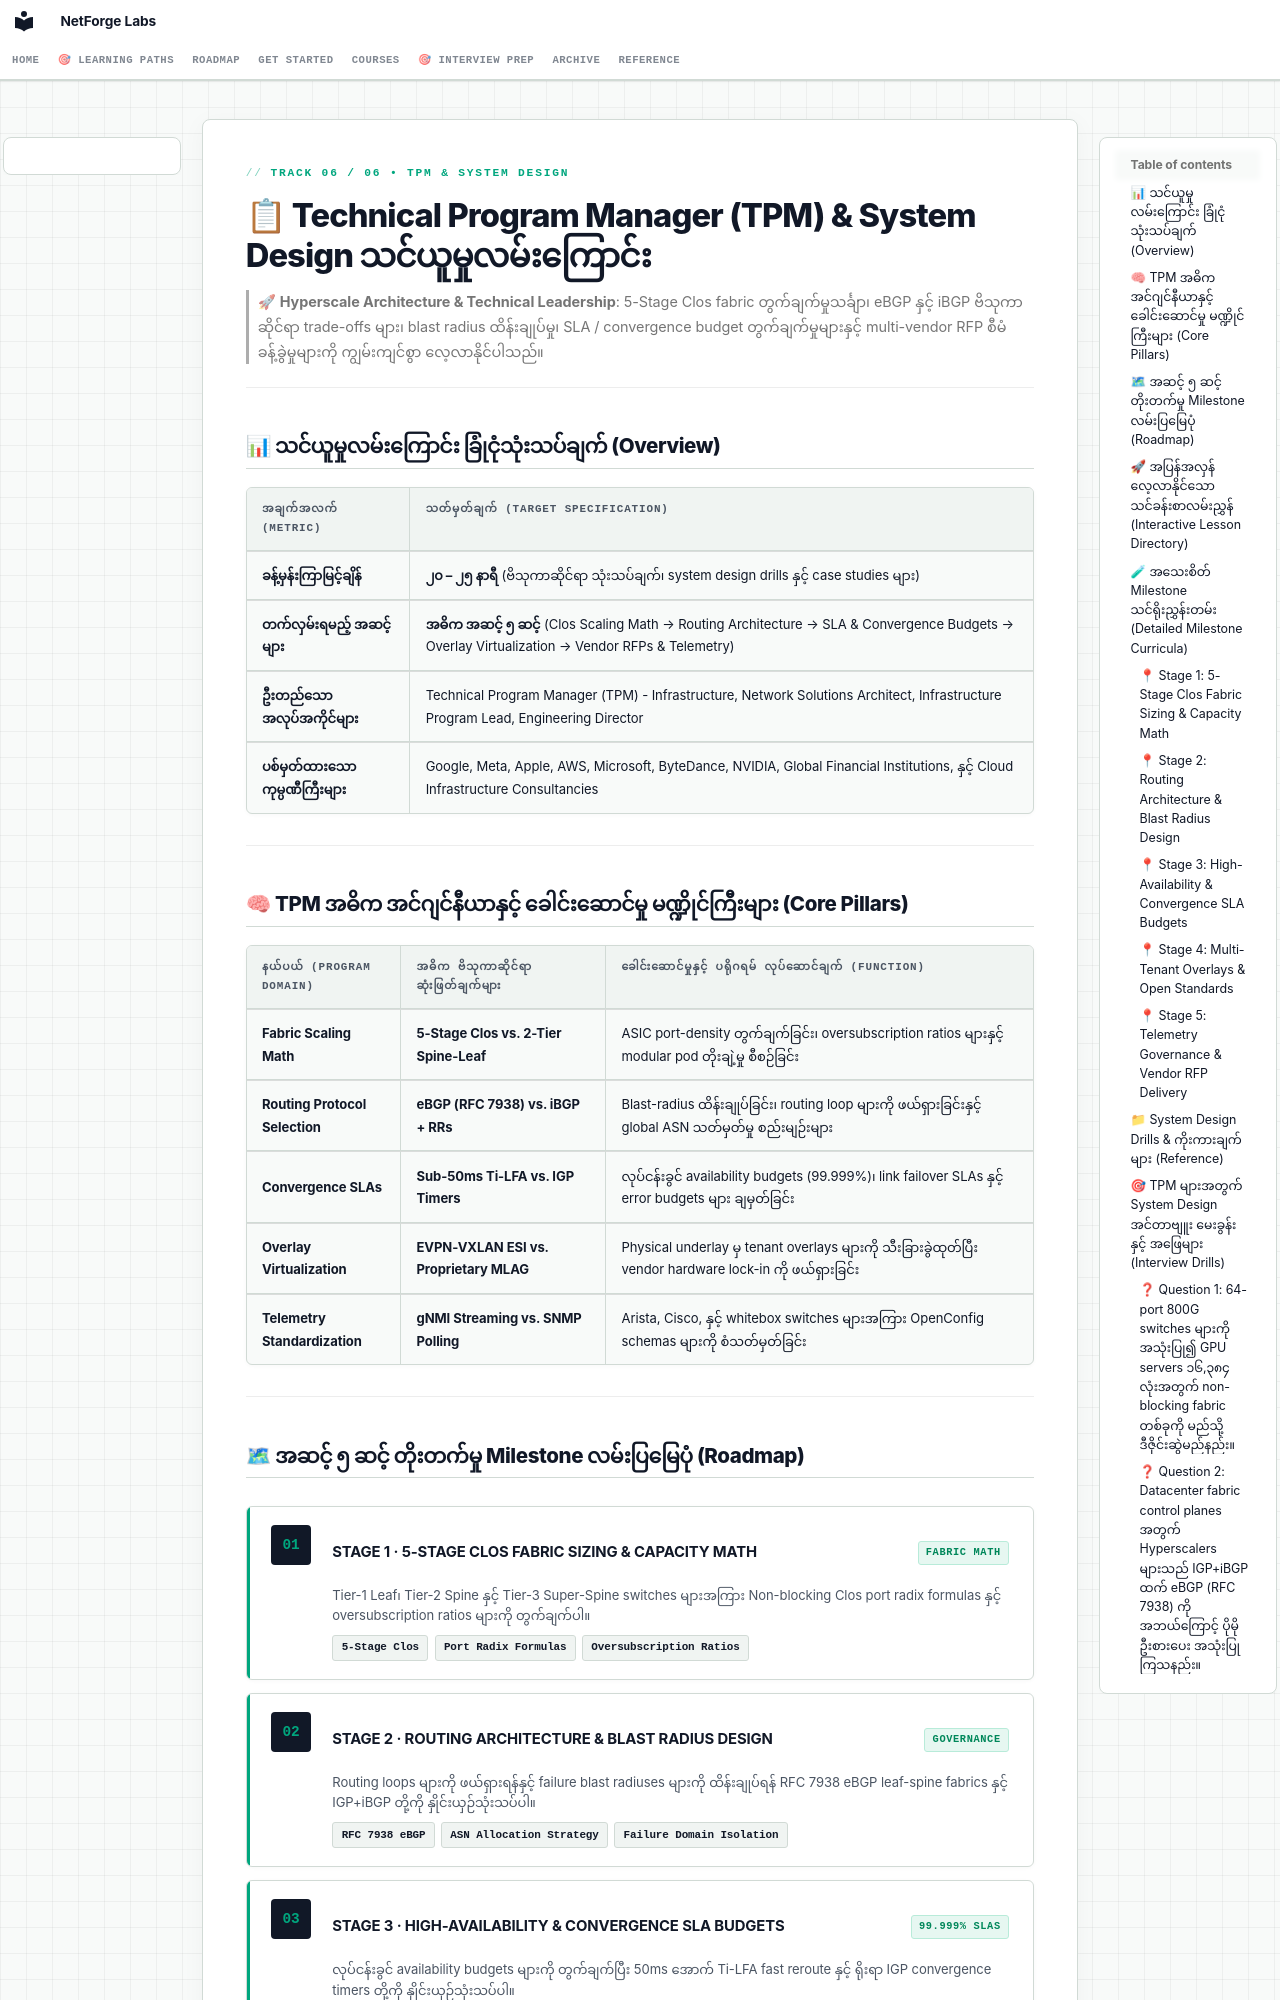

repository: etherhtun/netforge-labs · page: tracks/technical-program-manager.my/index.html · generator: mkdocs

<div class="nf-hud-tag">TRACK 06 / 06 &bull; TPM & SYSTEM DESIGN</div>

# 📋 Technical Program Manager (TPM) & System Design သင်ယူမှုလမ်းကြောင်း

> 🚀 **Hyperscale Architecture & Technical Leadership**: 5-Stage Clos fabric တွက်ချက်မှုသင်္ချာ၊ eBGP နှင့် iBGP ဗိသုကာဆိုင်ရာ trade-offs များ၊ blast radius ထိန်းချုပ်မှု၊ SLA / convergence budget တွက်ချက်မှုများနှင့် multi-vendor RFP စီမံခန့်ခွဲမှုများကို ကျွမ်းကျင်စွာ လေ့လာနိုင်ပါသည်။

---

## 📊 သင်ယူမှုလမ်းကြောင်း ခြုံငုံသုံးသပ်ချက် (Overview)

| အချက်အလက် (Metric) | သတ်မှတ်ချက် (Target Specification) |
|---|---|
| **ခန့်မှန်းကြာမြင့်ချိန်** | **၂၀ – ၂၅ နာရီ** (ဗိသုကာဆိုင်ရာ သုံးသပ်ချက်၊ system design drills နှင့် case studies များ) |
| **တက်လှမ်းရမည့် အဆင့်များ** | **အဓိက အဆင့် ၅ ဆင့်** (Clos Scaling Math → Routing Architecture → SLA & Convergence Budgets → Overlay Virtualization → Vendor RFPs & Telemetry) |
| **ဦးတည်သော အလုပ်အကိုင်များ** | Technical Program Manager (TPM) - Infrastructure, Network Solutions Architect, Infrastructure Program Lead, Engineering Director |
| **ပစ်မှတ်ထားသော ကုမ္ပဏီကြီးများ** | Google, Meta, Apple, AWS, Microsoft, ByteDance, NVIDIA, Global Financial Institutions, နှင့် Cloud Infrastructure Consultancies |

---

## 🧠 TPM အဓိက အင်ဂျင်နီယာနှင့် ခေါင်းဆောင်မှု မဏ္ဍိုင်ကြီးများ (Core Pillars)

| နယ်ပယ် (Program Domain) | အဓိက ဗိသုကာဆိုင်ရာ ဆုံးဖြတ်ချက်များ | ခေါင်းဆောင်မှုနှင့် ပရိုဂရမ် လုပ်ဆောင်ချက် (Function) |
|---|---|---|
| **Fabric Scaling Math** | **5-Stage Clos vs. 2-Tier Spine-Leaf** | ASIC port-density တွက်ချက်ခြင်း၊ oversubscription ratios များနှင့် modular pod တိုးချဲ့မှု စီစဉ်ခြင်း |
| **Routing Protocol Selection** | **eBGP (RFC 7938) vs. iBGP + RRs** | Blast-radius ထိန်းချုပ်ခြင်း၊ routing loop များကို ဖယ်ရှားခြင်းနှင့် global ASN သတ်မှတ်မှု စည်းမျဉ်းများ |
| **Convergence SLAs** | **Sub-50ms Ti-LFA vs. IGP Timers** | လုပ်ငန်းခွင် availability budgets (99.999%)၊ link failover SLAs နှင့် error budgets များ ချမှတ်ခြင်း |
| **Overlay Virtualization** | **EVPN-VXLAN ESI vs. Proprietary MLAG** | Physical underlay မှ tenant overlays များကို သီးခြားခွဲထုတ်ပြီး vendor hardware lock-in ကို ဖယ်ရှားခြင်း |
| **Telemetry Standardization** | **gNMI Streaming vs. SNMP Polling** | Arista, Cisco, နှင့် whitebox switches များအကြား OpenConfig schemas များကို စံသတ်မှတ်ခြင်း |

---
